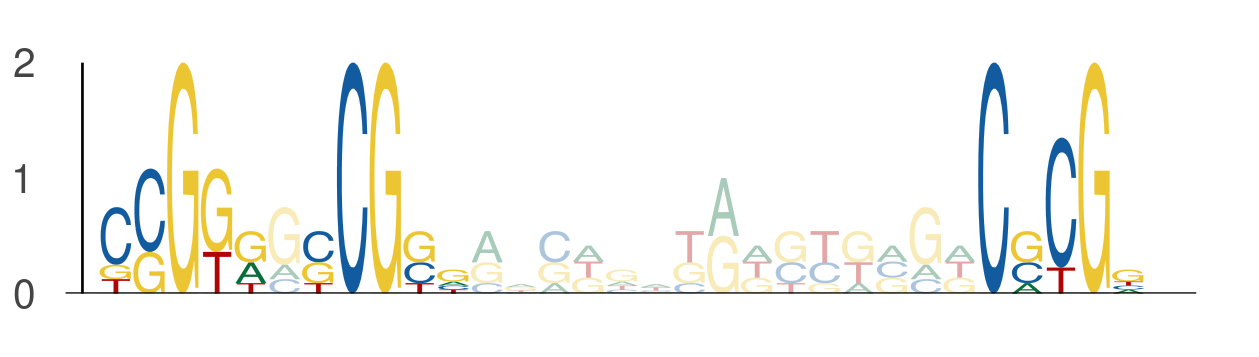

The table this chart was drawn from, first rows:
seq_index, start_position, end_position, is_reversed_complement
4257, 26, 31, 0
4257, 32, 37, 0
4257, 52, 57, 0
4980, 16, 21, 0
4980, 22, 27, 0
4980, 42, 47, 0
7637, 25, 30, 0
7637, 31, 36, 0
7637, 51, 56, 0
6164, 40, 45, 0
6164, 46, 51, 0
6164, 66, 71, 0
53, 16, 21, 0
53, 22, 27, 0
53, 42, 47, 0
3815, 28, 33, 0
3815, 34, 39, 0
3815, 54, 59, 0
